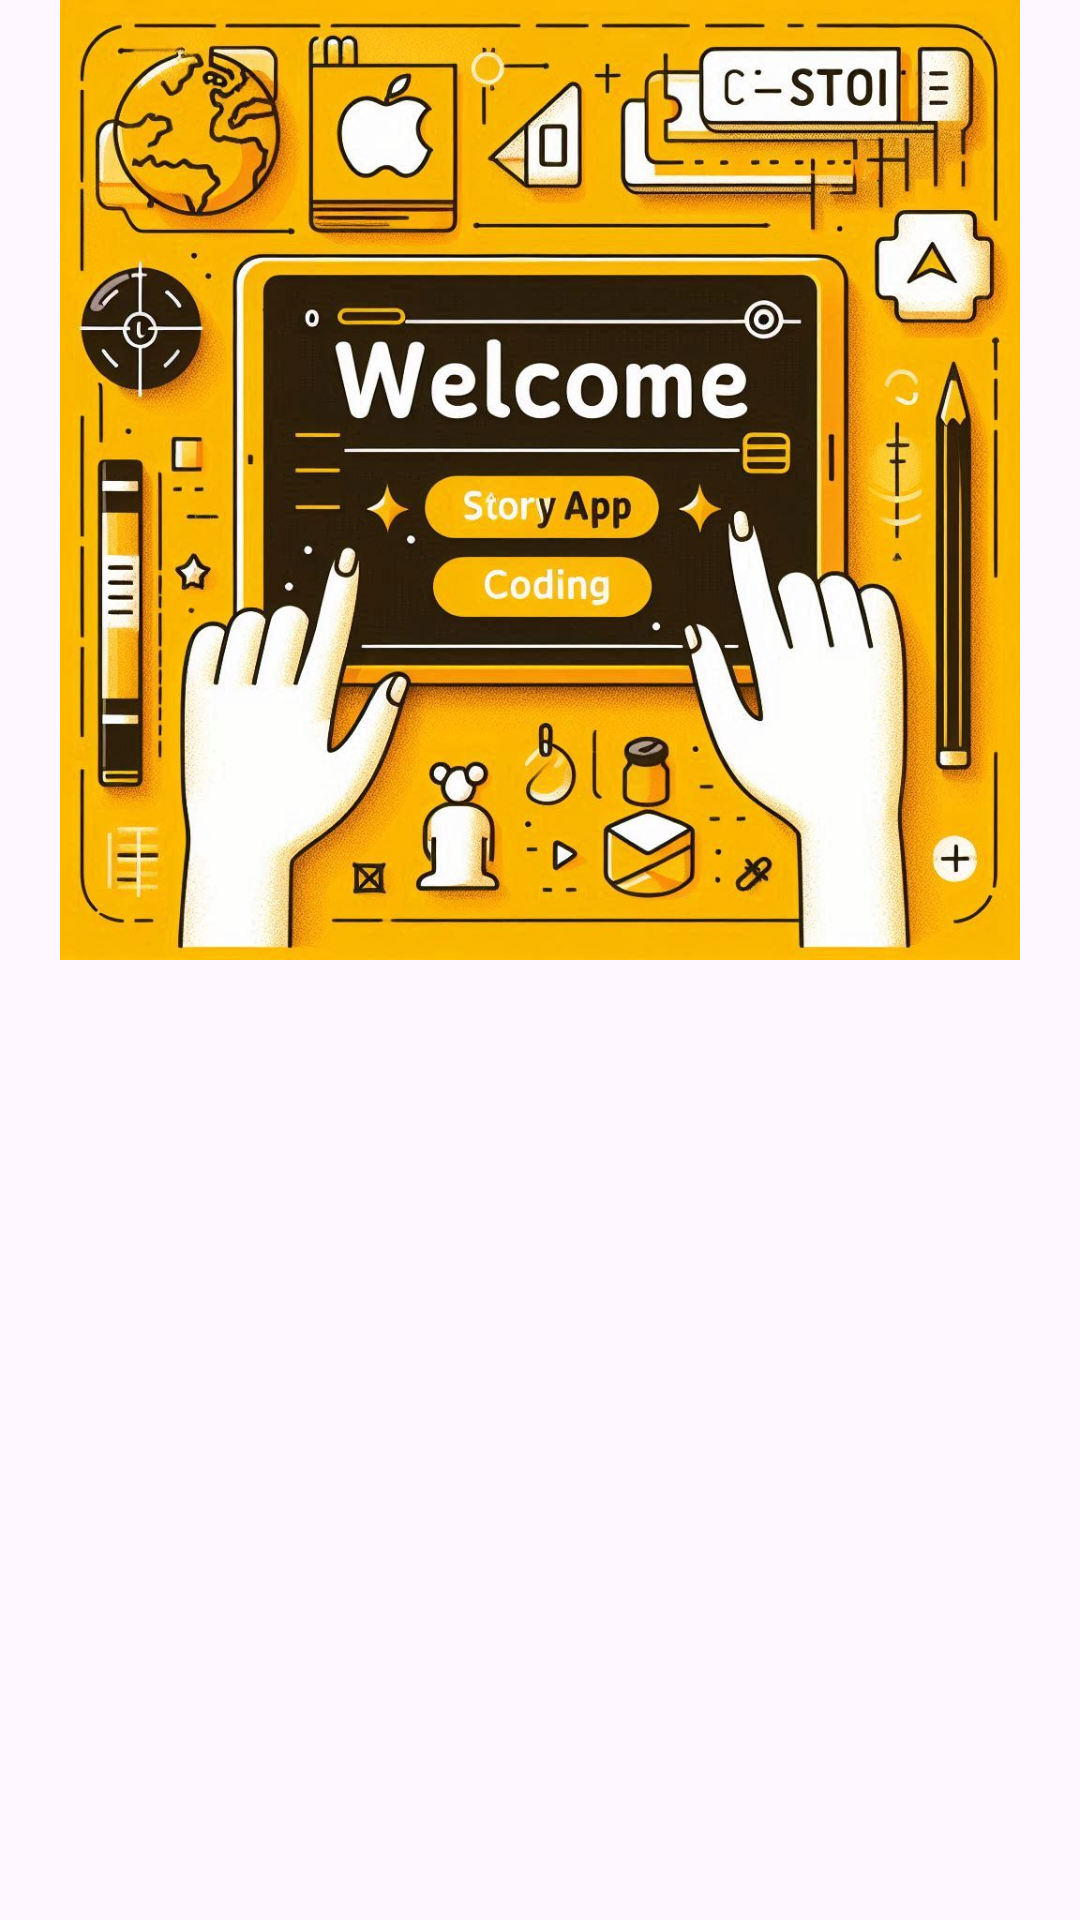

Produce the Android XML layout that renders to this screen, including the resource entries it uses.
<!-- AndroidManifest.xml: application theme Base.Theme.AplikasiStoryApp -->
<!-- res/layout/activity_welcome.xml -->
<?xml version="1.0" encoding="utf-8"?>
<androidx.constraintlayout.widget.ConstraintLayout xmlns:android="http://schemas.android.com/apk/res/android"
    xmlns:app="http://schemas.android.com/apk/res-auto"
    xmlns:tools="http://schemas.android.com/tools"
    android:id="@+id/background"
    android:layout_width="match_parent"
    android:layout_height="match_parent"
    tools:context=".view.welcome.WelcomeActivity">

    <ImageView
        android:id="@+id/imageView"
        android:layout_width="0dp"
        android:layout_height="0dp"
        android:importantForAccessibility="no"
        app:layout_constraintBottom_toTopOf="@+id/guidelineHorizontal"
        app:layout_constraintEnd_toEndOf="parent"
        app:layout_constraintStart_toStartOf="parent"
        app:layout_constraintTop_toTopOf="parent"
        app:srcCompat="@drawable/welcome_image" />

    <TextView
        android:id="@+id/titleTextView"
        android:layout_width="0dp"
        android:layout_height="wrap_content"
        android:layout_marginStart="32dp"
        android:layout_marginTop="8dp"
        android:layout_marginEnd="32dp"
        android:alpha="0"
        android:text="@string/title_welcome_page"
        android:textColor="@color/black"
        android:textSize="20sp"
        android:textStyle="bold"
        app:layout_constraintEnd_toEndOf="parent"
        app:layout_constraintHorizontal_bias="0.0"
        app:layout_constraintStart_toStartOf="parent"
        app:layout_constraintTop_toTopOf="@+id/guidelineHorizontal"
        tools:alpha="100" />

    <TextView
        android:id="@+id/descTextView"
        android:layout_width="0dp"
        android:layout_height="wrap_content"
        android:layout_marginStart="32dp"
        android:layout_marginTop="8dp"
        android:layout_marginEnd="32dp"
        android:alpha="0"
        android:text="@string/message_welcome_page"
        android:textColor="@color/navy"
        android:textSize="14sp"
        app:layout_constraintEnd_toEndOf="parent"
        app:layout_constraintHorizontal_bias="0.0"
        app:layout_constraintStart_toStartOf="parent"
        app:layout_constraintTop_toBottomOf="@+id/titleTextView"
        tools:alpha="100" />

    <Button
        android:id="@+id/loginButton"
        android:layout_width="0dp"
        android:layout_height="wrap_content"
        android:layout_marginStart="32dp"
        android:layout_marginTop="32dp"
        android:layout_marginEnd="16dp"
        android:alpha="0"
        android:text="@string/login"
        app:layout_constraintEnd_toStartOf="@+id/guidelineVertical"
        app:layout_constraintStart_toStartOf="parent"
        app:layout_constraintTop_toBottomOf="@+id/descTextView"
        tools:alpha="100" />

    <Button
        android:id="@+id/signupButton"
        android:layout_width="0dp"
        android:layout_height="wrap_content"
        android:layout_marginStart="16dp"
        android:layout_marginTop="32dp"
        android:layout_marginEnd="32dp"
        android:alpha="0"
        android:text="@string/signup"
        app:layout_constraintEnd_toEndOf="parent"
        app:layout_constraintStart_toStartOf="@+id/guidelineVertical"
        app:layout_constraintTop_toBottomOf="@+id/descTextView"
        tools:alpha="100" />

    <androidx.constraintlayout.widget.Guideline
        android:id="@+id/guidelineHorizontal"
        android:layout_width="wrap_content"
        android:layout_height="64dp"
        android:orientation="horizontal"
        app:layout_constraintEnd_toEndOf="parent"
        app:layout_constraintGuide_percent="0.5"
        app:layout_constraintStart_toStartOf="parent" />

    <androidx.constraintlayout.widget.Guideline
        android:id="@+id/guidelineVertical"
        android:layout_width="wrap_content"
        android:layout_height="64dp"
        android:orientation="vertical"
        app:layout_constraintEnd_toEndOf="parent"
        app:layout_constraintGuide_percent="0.5"
        app:layout_constraintStart_toStartOf="parent" />

</androidx.constraintlayout.widget.ConstraintLayout>
<!-- resources referenced by this layout -->
<resources>
  <color name="black">#FF000000</color>
  <color name="navy">#2D3D4F</color>
  <!-- drawable welcome_image: jpeg bitmap (drawable, 208121 bytes) -->
  <string name="login">Log In</string>
  <string name="message_welcome_page">This app displays a list of stories from friends who are learning and graduating from Dicoding. Join and share your stories and experiences at Dicoding!!</string>
  <string name="signup">Sign Up</string>
  <string name="title_welcome_page">Welcome to the Dicoding Story App!</string>
  <style name="Base.Theme.AplikasiStoryApp" parent="Theme.Material3.DayNight">
          <item name="android:textColor">@color/black</item>
          <item name="colorPrimary">@color/gold</item>
          <item name="colorOnPrimary">@color/yellow</item>
      </style>
  <color name="gold">#CA9F0F</color>
  <color name="yellow">#F6D57F</color>
</resources>
